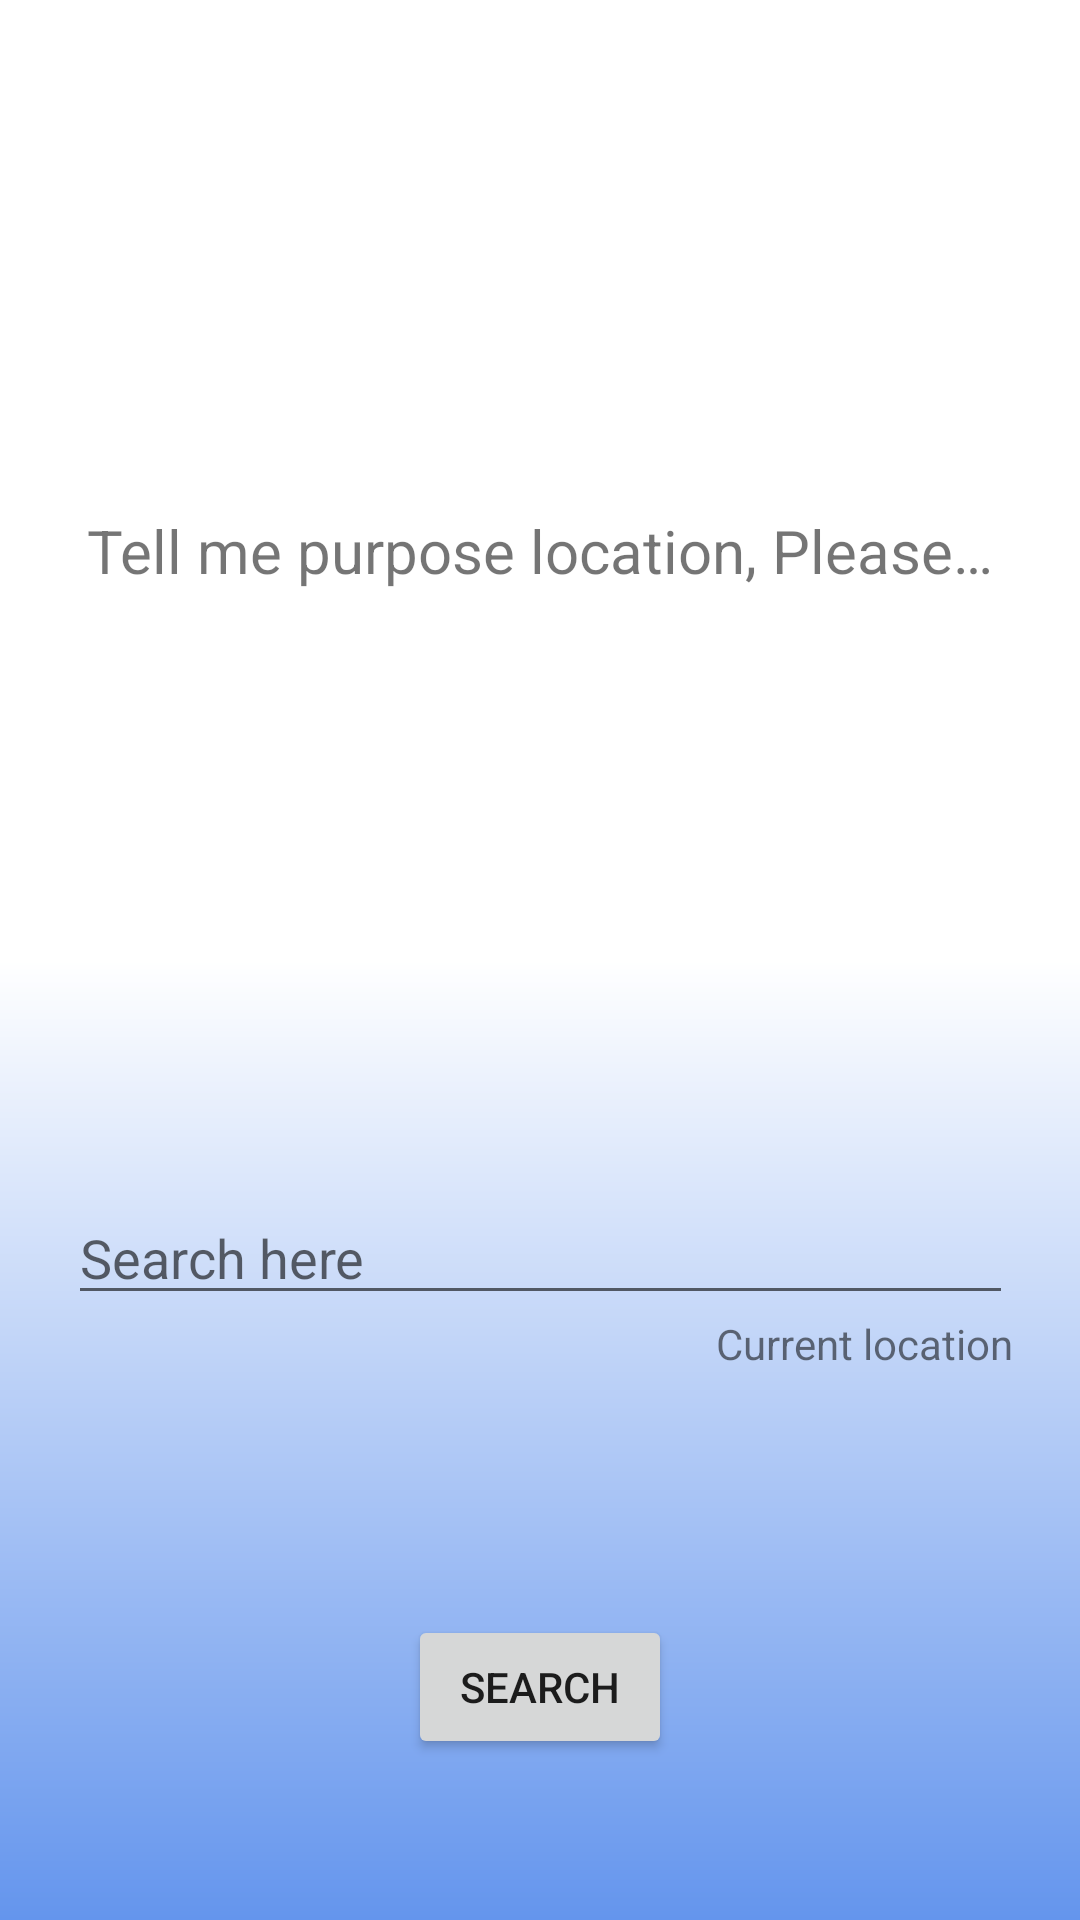

Reconstruct the res/layout file that produces this screen, plus the resources it refers to.
<!-- AndroidManifest.xml: application theme Theme.KtAndroidSample -->
<!-- res/layout/activity_map.xml -->
<layout
    xmlns:android="http://schemas.android.com/apk/res/android"
    xmlns:app="http://schemas.android.com/apk/res-auto">


    <androidx.constraintlayout.widget.ConstraintLayout
        android:layout_width="match_parent"
        android:layout_height="match_parent"
        android:background="@drawable/main_gradation">

        <TextView
            android:id="@+id/txt_request"
            android:layout_width="match_parent"
            android:layout_height="wrap_content"
            android:layout_marginTop="170dp"
            android:text="@string/txt_request"
            android:gravity="center"
            android:textSize="20sp"
            app:layout_constraintStart_toStartOf="parent"
            app:layout_constraintTop_toTopOf="parent" />

        <EditText
            android:id="@+id/edit_location"
            android:layout_width="wrap_content"
            android:layout_height="wrap_content"
            android:ems="15"
            android:hint="@string/ed_search"
            android:layout_marginTop="200dp"
            app:layout_constraintTop_toBottomOf="@+id/txt_request"
            app:layout_constraintStart_toStartOf="parent"
            app:layout_constraintEnd_toEndOf="parent"/>

        <TextView
            android:id="@+id/current_location"
            android:layout_width="wrap_content"
            android:layout_height="wrap_content"
            android:text="@string/current_location"
            android:clickable="true"
            android:focusable="true"
            android:textColor="@color/CornflowerBlue"
            app:layout_constraintEnd_toEndOf="@+id/edit_location"
            app:layout_constraintTop_toBottomOf="@+id/edit_location"/>

        <Button
            android:id="@+id/bt_search"
            android:layout_width="wrap_content"
            android:layout_height="wrap_content"
            android:text="@string/bt_search"
            android:layout_marginTop="100dp"
            app:layout_constraintStart_toStartOf="parent"
            app:layout_constraintEnd_toEndOf="parent"
            app:layout_constraintTop_toBottomOf="@+id/edit_location"/>

    </androidx.constraintlayout.widget.ConstraintLayout>
</layout>
<!-- resources referenced by this layout -->
<resources>
  <!-- drawable main_gradation (drawable) -->
  <?xml version="1.0" encoding="utf-8"?>
  <shape
      xmlns:android="http://schemas.android.com/apk/res/android"
      android:shape="rectangle"
      >
      <gradient
          android:angle="270"
          android:startColor="#FFFFFFFF"
          android:centerColor="@color/white"
          android:endColor="#6495ED"
          />
  </shape>
  <string name="bt_search">search</string>
  <string name="current_location">Current location</string>
  <string name="ed_search">Search here</string>
  <string name="txt_request">Tell me purpose location, Please…</string>
  <style name="Theme.KtAndroidSample" parent="Theme.MaterialComponents.DayNight.DarkActionBar">
          
          <item name="colorPrimary">@color/Navy</item>
          <item name="colorPrimaryVariant">@color/purple_700</item>
          <item name="colorOnPrimary">@color/white</item>
          
          <item name="colorSecondary">@color/teal_200</item>
          <item name="colorSecondaryVariant">@color/teal_700</item>
          <item name="colorOnSecondary">@color/black</item>
          
          <item name="android:statusBarColor" tools:targetApi="l">?attr/colorPrimaryVariant</item>
          
      </style>
  <color name="white">#FFFFFFFF</color>
  <color name="purple_700">#FF3700B3</color>
  <color name="teal_200">#FF03DAC5</color>
  <color name="teal_700">#FF018786</color>
  <color name="black">#FF000000</color>
</resources>
